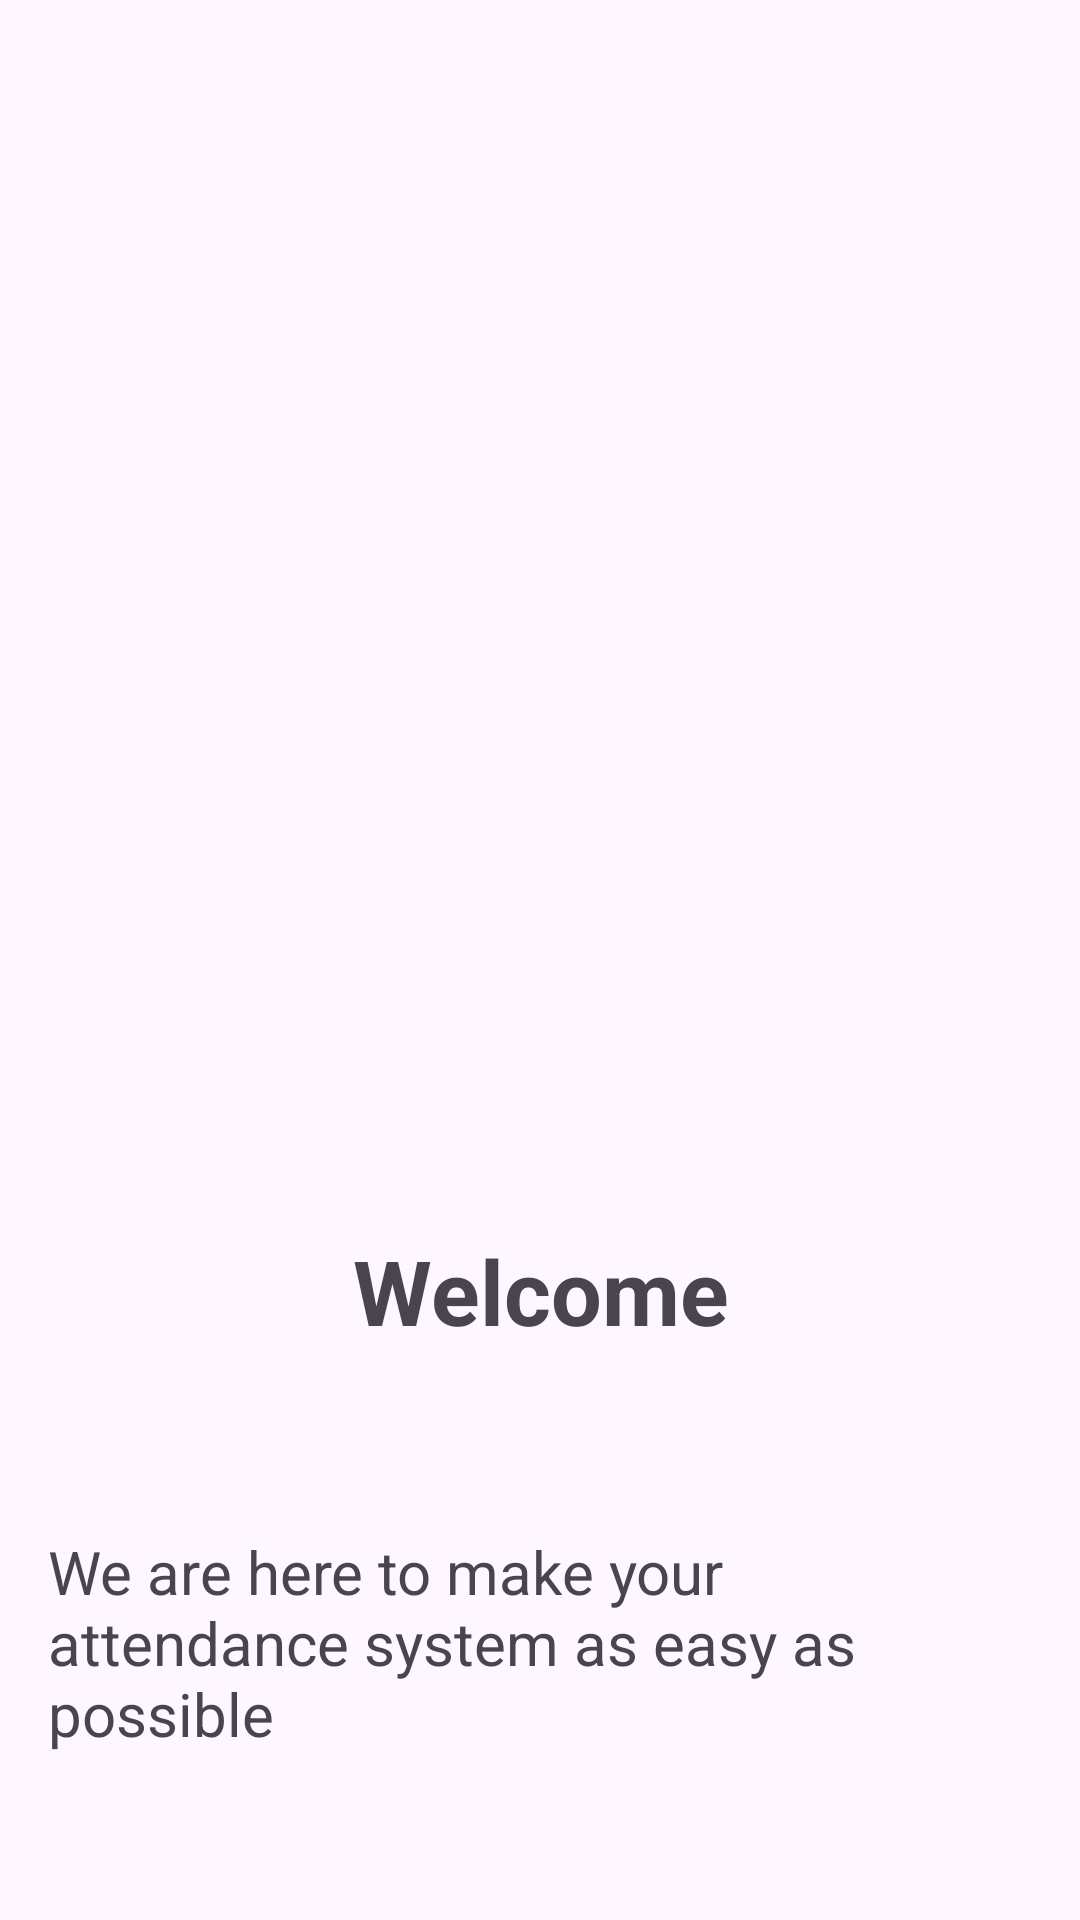

Here is an Android app screen rendered from its layout file. Give the layout XML and the strings, colors and styles it references.
<!-- AndroidManifest.xml: application theme Theme.Android_app -->
<!-- res/layout/fragment_first_screen.xml -->
<?xml version="1.0" encoding="utf-8"?>
<androidx.constraintlayout.widget.ConstraintLayout xmlns:android="http://schemas.android.com/apk/res/android"
    xmlns:app="http://schemas.android.com/apk/res-auto"
    xmlns:tools="http://schemas.android.com/tools"
    android:id="@+id/frameLayout2"
    android:layout_width="match_parent"
    android:layout_height="match_parent"
    tools:context=".core.ui.onboarding.screens.FirstScreenFragment">

    <ImageView
        android:id="@+id/imageView"
        android:layout_width="213dp"
        android:layout_height="222dp"
        android:layout_marginTop="136dp"
        android:src="@drawable/teaching"
        app:layout_constraintEnd_toEndOf="parent"
        app:layout_constraintStart_toStartOf="parent"
        app:layout_constraintTop_toTopOf="parent" />

    <TextView
        android:id="@+id/title"
        android:layout_width="0dp"
        android:layout_height="wrap_content"
        android:layout_marginStart="16dp"
        android:layout_marginTop="52dp"
        android:layout_marginEnd="16dp"
        android:text="@string/welcome_message"
        android:textAlignment="center"
        android:textSize="30sp"
        android:textStyle="bold"
        app:layout_constraintEnd_toEndOf="parent"
        app:layout_constraintHorizontal_bias="0.5"
        app:layout_constraintStart_toStartOf="parent"
        app:layout_constraintTop_toBottomOf="@+id/imageView" />

    <TextView
        android:id="@+id/description"
        android:layout_width="0dp"
        android:layout_height="wrap_content"
        android:layout_marginStart="16dp"
        android:layout_marginTop="60dp"
        android:layout_marginEnd="16dp"
        android:text="@string/welcome_text"
        android:textAlignment="textStart"
        android:textSize="20sp"
        app:layout_constraintEnd_toEndOf="parent"
        app:layout_constraintHorizontal_bias="0.428"
        app:layout_constraintStart_toStartOf="parent"
        app:layout_constraintTop_toBottomOf="@+id/title" />

    <TextView
        android:id="@+id/next"
        android:layout_width="0dp"
        android:layout_height="wrap_content"
        android:layout_marginStart="16dp"
        android:layout_marginTop="60dp"
        android:layout_marginEnd="16dp"
        android:text="@string/next"
        android:textAlignment="center"
        android:padding="8dp"
        android:textStyle="bold"
        app:layout_constraintBottom_toBottomOf="parent"
        app:layout_constraintEnd_toEndOf="parent"
        app:layout_constraintHorizontal_bias="0.5"
        app:layout_constraintStart_toStartOf="parent"
        app:layout_constraintTop_toBottomOf="@+id/description"
        app:layout_constraintVertical_bias="0.062" />

</androidx.constraintlayout.widget.ConstraintLayout>
<!-- resources referenced by this layout -->
<resources>
  <string name="next">Next</string>
  <string name="welcome_message">Welcome</string>
  <string name="welcome_text">We are here to make your attendance system
          as easy as possible</string>
  <style name="Theme.Android_app" parent="Theme.Material3.Light.NoActionBar">
          
          <item name="colorPrimary">@color/LocalBrown</item>
          <item name="colorPrimaryVariant">@color/LocalBrownDark</item>
          <item name="colorOnPrimary">@color/white</item>
          
          <item name="colorSecondary">@color/LocalYellow</item>
          <item name="colorSecondaryVariant">@color/LocalYellowDark</item>
          <item name="colorOnSecondary">@color/white</item>
          
          <item name="android:statusBarColor">?attr/colorPrimaryVariant</item>
  
          <item name="colorOnSurface">?attr/colorPrimary</item>
  
          <item name="colorOnSecondaryContainer">?attr/colorPrimary</item>
  
  
          
  
          <item name="shapeAppearanceSmallComponent">@style/ShapeAppearance.EduTeam.SmallComponent
          </item>
          <item name="shapeAppearanceMediumComponent">@style/ShapeAppearance.EduTeam.MediumComponent
          </item>
          <item name="shapeAppearanceLargeComponent">@style/ShapeAppearance.EduTeam.LargeComponent
          </item>
  
      </style>
  <!-- not gathered from this repository: default colours our renderer supplied (Android Studio template values) -->
  <color name="white">#FFFFFFFF</color>
</resources>
